Run: headless pygame with SDL's dummy video driver; simulated clock (each Clock.tick advances the game by its frame time, no real sleeping); random seed 0; keys injected as events and as key.get_pressed() state; no mouse input.
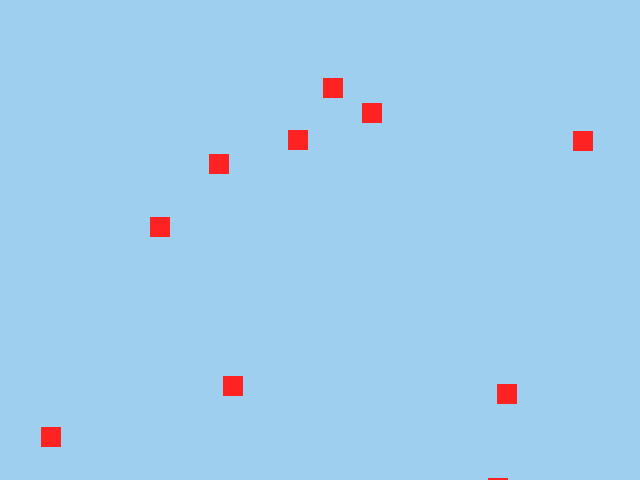
Frame 1 of 4 · flips 1–60 · no input
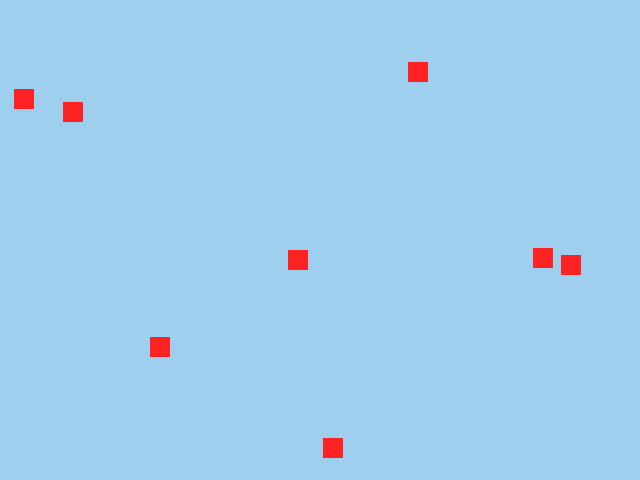
Frame 2 of 4 · flips 61–180 · tapped SPACE, RETURN · held RIGHT (→), D
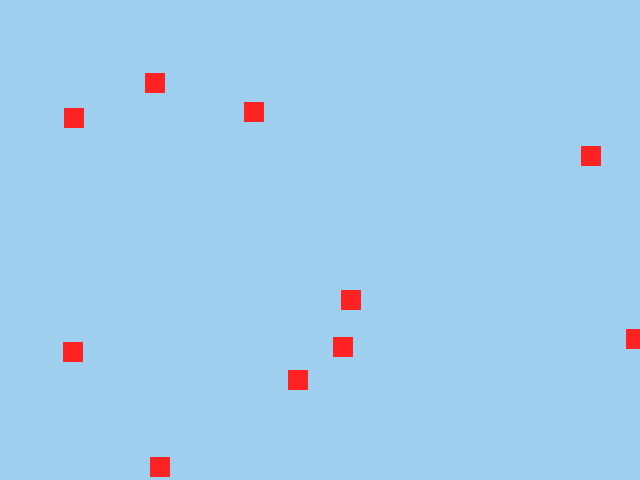
Frame 3 of 4 · flips 181–300 · held DOWN (↓), S
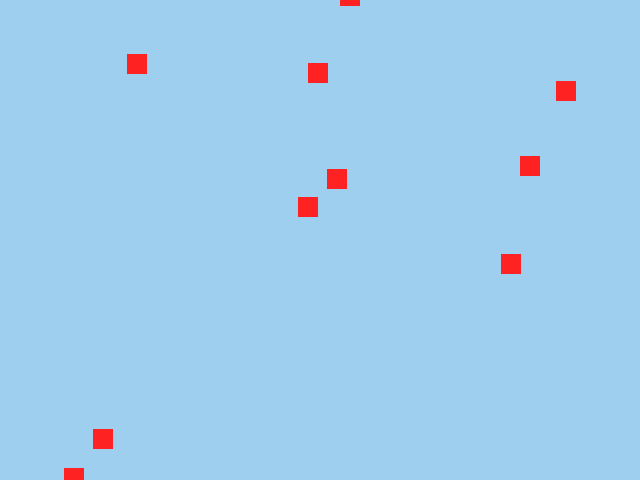
Frame 4 of 4 · flips 301–420 · held LEFT (←), A, UP (↑), W

The pygame program that drew these frames:

import pygame, sys, random
pygame.init()

#värvid
red = [255, 34, 34]
lBlue = [158, 207, 238]

#ekraani seaded
screenX = 640
screenY = 480
screen = pygame.display.set_mode([screenX, screenY])
pygame.display.set_caption("Animeerimine")
screen.fill(lBlue)
clock = pygame.time.Clock()

#koordinaatide ja kiiruste loomine
coords = []
for i in range(10):
    posX = random.randint(0, screenX)
    posY = random.randint(0, screenY)
    speed = random.randint(1, 5)
    coords.append([posX, posY, speed])

gameover = False
while not gameover:
    clock.tick(60)

    for i in pygame.event.get():
        if i.type == pygame.QUIT:
            sys.exit()

    for i in range(len(coords)):
        pygame.draw.rect(screen, red, [coords[i][0], coords[i][1], 20, 20])
        coords[i][1] += coords[i][2]

        #kui jõuab alla, alustab uuesti ülevalt
        if coords[i][1] > screenY:
            coords[i][1] = random.randint(-40, -10)
            coords[i][0] = random.randint(0, screenX)

    pygame.display.flip()
    screen.fill(lBlue)

pygame.quit()
